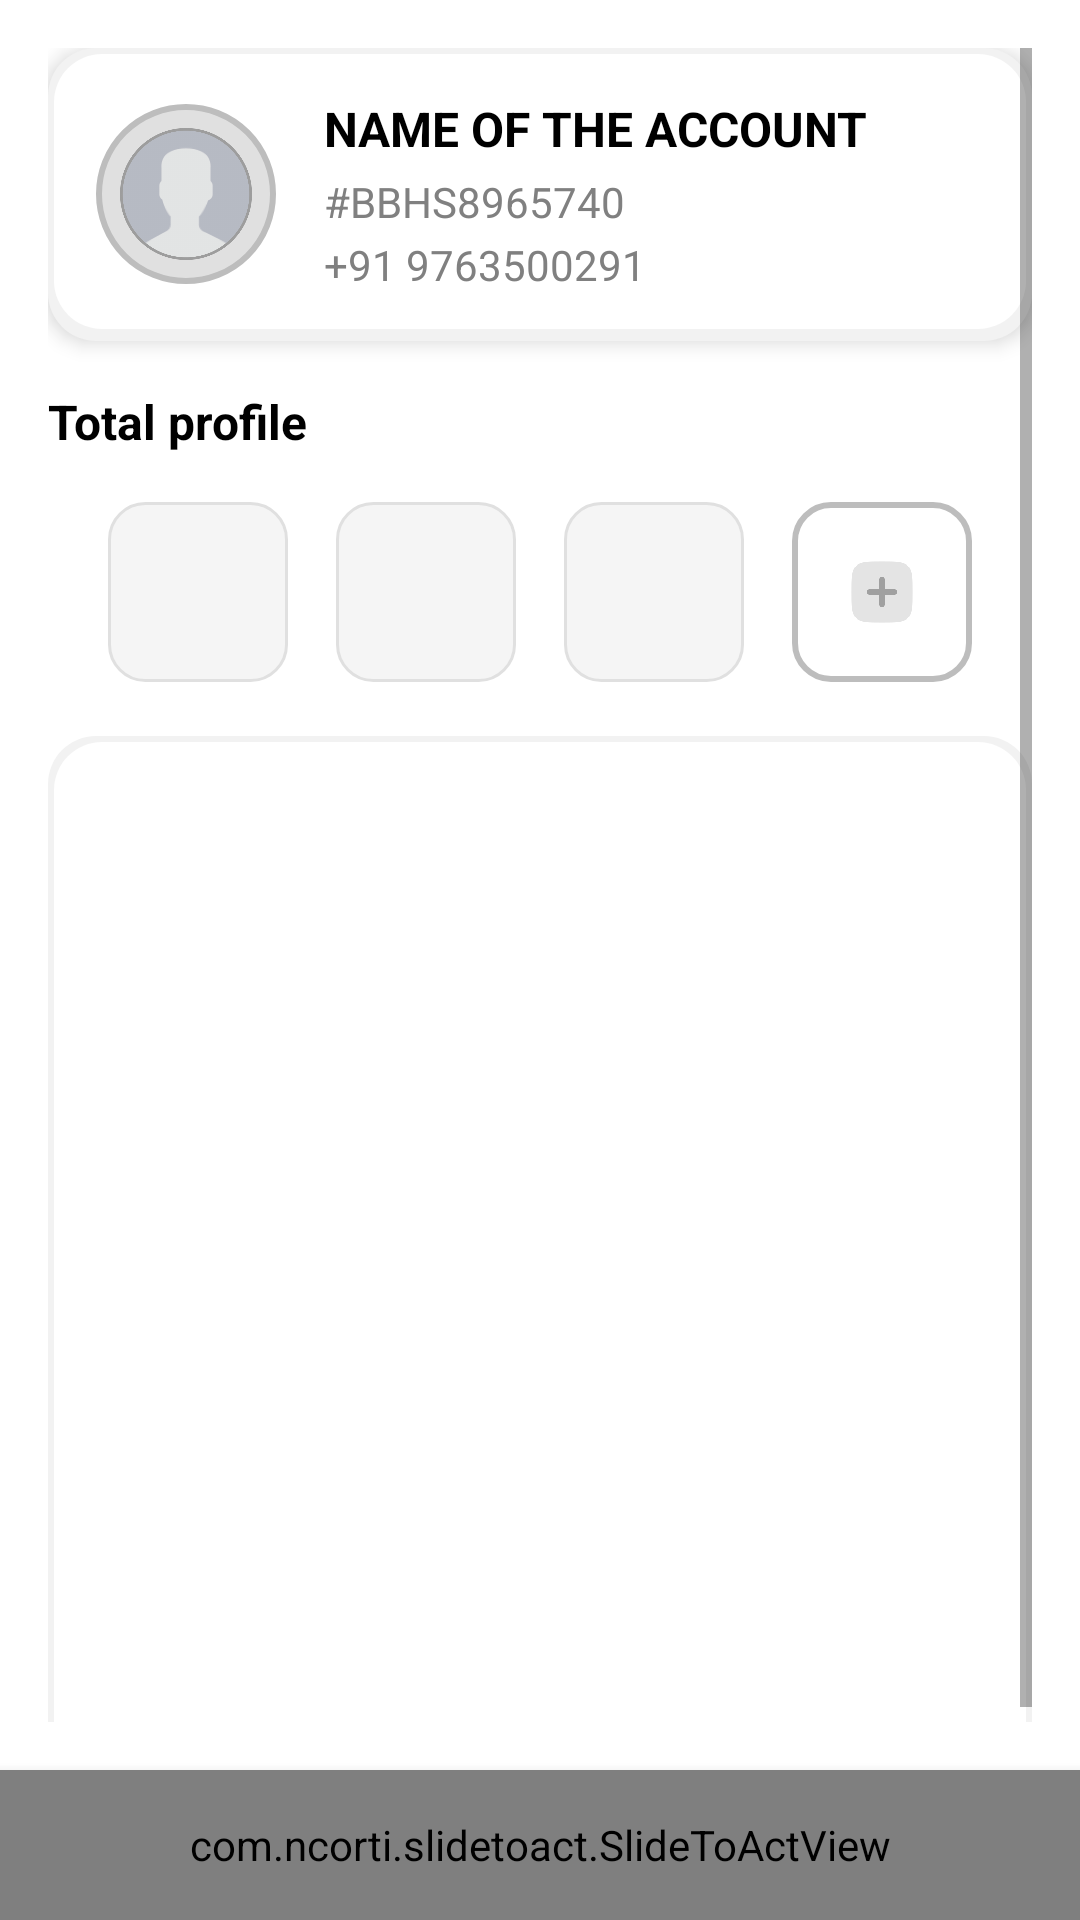

Write the Android layout XML for this screen, with the resource values it uses.
<!-- AndroidManifest.xml: application theme Theme.Poli_Poster -->
<!-- res/layout/fragment_profile_.xml -->
<?xml version="1.0" encoding="utf-8"?>
<RelativeLayout xmlns:android="http://schemas.android.com/apk/res/android"
    xmlns:tools="http://schemas.android.com/tools"
    android:layout_width="match_parent"
    android:layout_height="match_parent"
    xmlns:app="http://schemas.android.com/apk/res-auto"
    android:background="@color/white"
    tools:context=".Activity.Fragment.Profile_Fragment">

    
    <ScrollView
        android:layout_width="match_parent"
        android:layout_height="match_parent"
        android:layout_above="@+id/logout_button"
        android:padding="16dp">

        <LinearLayout
            android:layout_width="match_parent"
            android:layout_height="wrap_content"
            android:orientation="vertical">

            
            <LinearLayout
                android:layout_width="match_parent"
                android:layout_height="wrap_content"
                android:orientation="horizontal"
                android:padding="16dp"
                android:background="@drawable/profile_card_background"
                android:elevation="4dp"
                android:layout_marginBottom="16dp">

                
                <ImageView
                    android:layout_width="60dp"
                    android:layout_height="60dp"
                    android:layout_gravity="center_vertical"
                    android:src="@drawable/man"
                    android:background="@drawable/profile_picture_background"
                    android:padding="8dp" />

                
                <LinearLayout
                    android:layout_width="match_parent"
                    android:layout_height="wrap_content"
                    android:layout_marginStart="16dp"
                    android:orientation="vertical">

                    <TextView
                        android:layout_width="wrap_content"
                        android:layout_height="wrap_content"
                        android:text="NAME OF THE ACCOUNT"
                        android:textColor="@color/black"
                        android:textSize="16sp"
                        android:textStyle="bold" />

                    <TextView
                        android:layout_width="wrap_content"
                        android:layout_height="wrap_content"
                        android:text="#BBHS8965740"
                        android:textColor="@color/gray"
                        android:textSize="14sp"
                        android:layout_marginTop="4dp" />

                    <TextView
                        android:layout_width="wrap_content"
                        android:layout_height="wrap_content"
                        android:text="+91 9763500291"
                        android:textColor="@color/gray"
                        android:textSize="14sp"
                        android:layout_marginTop="2dp" />
                </LinearLayout>
            </LinearLayout>

            
            <TextView
                android:layout_width="wrap_content"
                android:layout_height="wrap_content"
                android:text="Total profile"
                android:textColor="@color/black"
                android:textSize="16sp"
                android:textStyle="bold"
                android:layout_marginBottom="8dp" />

            <LinearLayout
                android:layout_width="match_parent"
                android:layout_height="wrap_content"
                android:orientation="horizontal"
                android:gravity="center">

                <FrameLayout
                    android:layout_width="60dp"
                    android:layout_height="60dp"
                    android:background="@drawable/profile_item_background"
                    android:layout_margin="8dp" />

                <FrameLayout
                    android:layout_width="60dp"
                    android:layout_height="60dp"
                    android:background="@drawable/profile_item_background"
                    android:layout_margin="8dp" />

                <FrameLayout
                    android:layout_width="60dp"
                    android:layout_height="60dp"
                    android:background="@drawable/profile_item_background"
                    android:layout_margin="8dp" />

                <FrameLayout
                    android:layout_width="60dp"
                    android:layout_height="60dp"
                    android:background="@drawable/add_button_background"
                    android:layout_margin="8dp">

                    <ImageView
                        android:layout_width="24dp"
                        android:layout_height="24dp"
                        android:src="@drawable/add"
                        android:layout_gravity="center" />
                </FrameLayout>
            </LinearLayout>

        <LinearLayout
            android:layout_width="match_parent"
            android:layout_height="350dp"
            android:orientation="horizontal"
            android:layout_marginTop="10dp"
            android:background="@drawable/profile_card_background"
            android:gravity="center">

        </LinearLayout>

        </LinearLayout>
    </ScrollView>











    <com.ncorti.slidetoact.SlideToActView
        android:id="@+id/logout_button"
        android:layout_width="match_parent"
        android:layout_height="50dp"
        android:elevation="6dp"
        app:area_margin="4dp"
        app:animation_duration="250"
        app:outer_color="@color/gray"
        app:inner_color="@color/white"
        app:border_radius="2dp"
        app:text="Swipe to Logout "
        android:layout_alignParentBottom="true"
        app:text_size="12sp"
        app:slider_height="80dp"
        app:slider_locked="false"
        app:bounce_on_start="true" />
</RelativeLayout>
<!-- resources referenced by this layout -->
<resources>
  <color name="black">#FF000000</color>
  <color name="gray">#808080</color>
  <color name="red">#F44336</color>
  <color name="white">#FFFFFFFF</color>
  <!-- drawable add: png bitmap (drawable, 5274 bytes) -->
  <!-- drawable add_button_background (drawable) -->
  <selector xmlns:android="http://schemas.android.com/apk/res/android">
      <item android:state_pressed="true">
          <shape android:shape="rectangle">
              <corners android:radius="12dp" />
              <solid android:color="#D6D6D6" /> 
          </shape>
      </item>
      <item>
          <shape android:shape="rectangle">
              <corners android:radius="12dp" />
              <solid android:color="#FFFFFF" /> 
              <stroke android:width="2dp" android:color="#BDBDBD" /> 
          </shape>
      </item>
  </selector>
  <!-- drawable man: png bitmap (drawable, 15406 bytes) -->
  <!-- drawable profile_card_background (drawable) -->
  <layer-list xmlns:android="http://schemas.android.com/apk/res/android">
      
      <item>
          <shape android:shape="rectangle">
              <corners android:radius="16dp" />
              <solid android:color="#F2F2F2" /> 
          </shape>
      </item>
      
      <item android:left="2dp" android:right="2dp" android:top="2dp" android:bottom="4dp">
          <shape android:shape="rectangle">
              <corners android:radius="16dp" />
              <solid android:color="#FFFFFF" /> 
          </shape>
      </item>
  </layer-list>
  <!-- drawable profile_item_background (drawable) -->
  <shape xmlns:android="http://schemas.android.com/apk/res/android" android:shape="rectangle">
      <corners android:radius="12dp" />
      <solid android:color="#F5F5F5" /> 
      <stroke android:width="1dp" android:color="#E0E0E0" /> 
  </shape>
  <!-- drawable profile_picture_background (drawable) -->
  <shape xmlns:android="http://schemas.android.com/apk/res/android" android:shape="oval">
      <solid android:color="#E0E0E0" /> 
      <stroke android:width="2dp" android:color="#BDBDBD" /> 
  </shape>
  <style name="Theme.Poli_Poster" parent="Base.Theme.Poli_Poster" />
  <style name="Base.Theme.Poli_Poster" parent="Theme.AppCompat.Light.NoActionBar">
          
          
      </style>
</resources>
